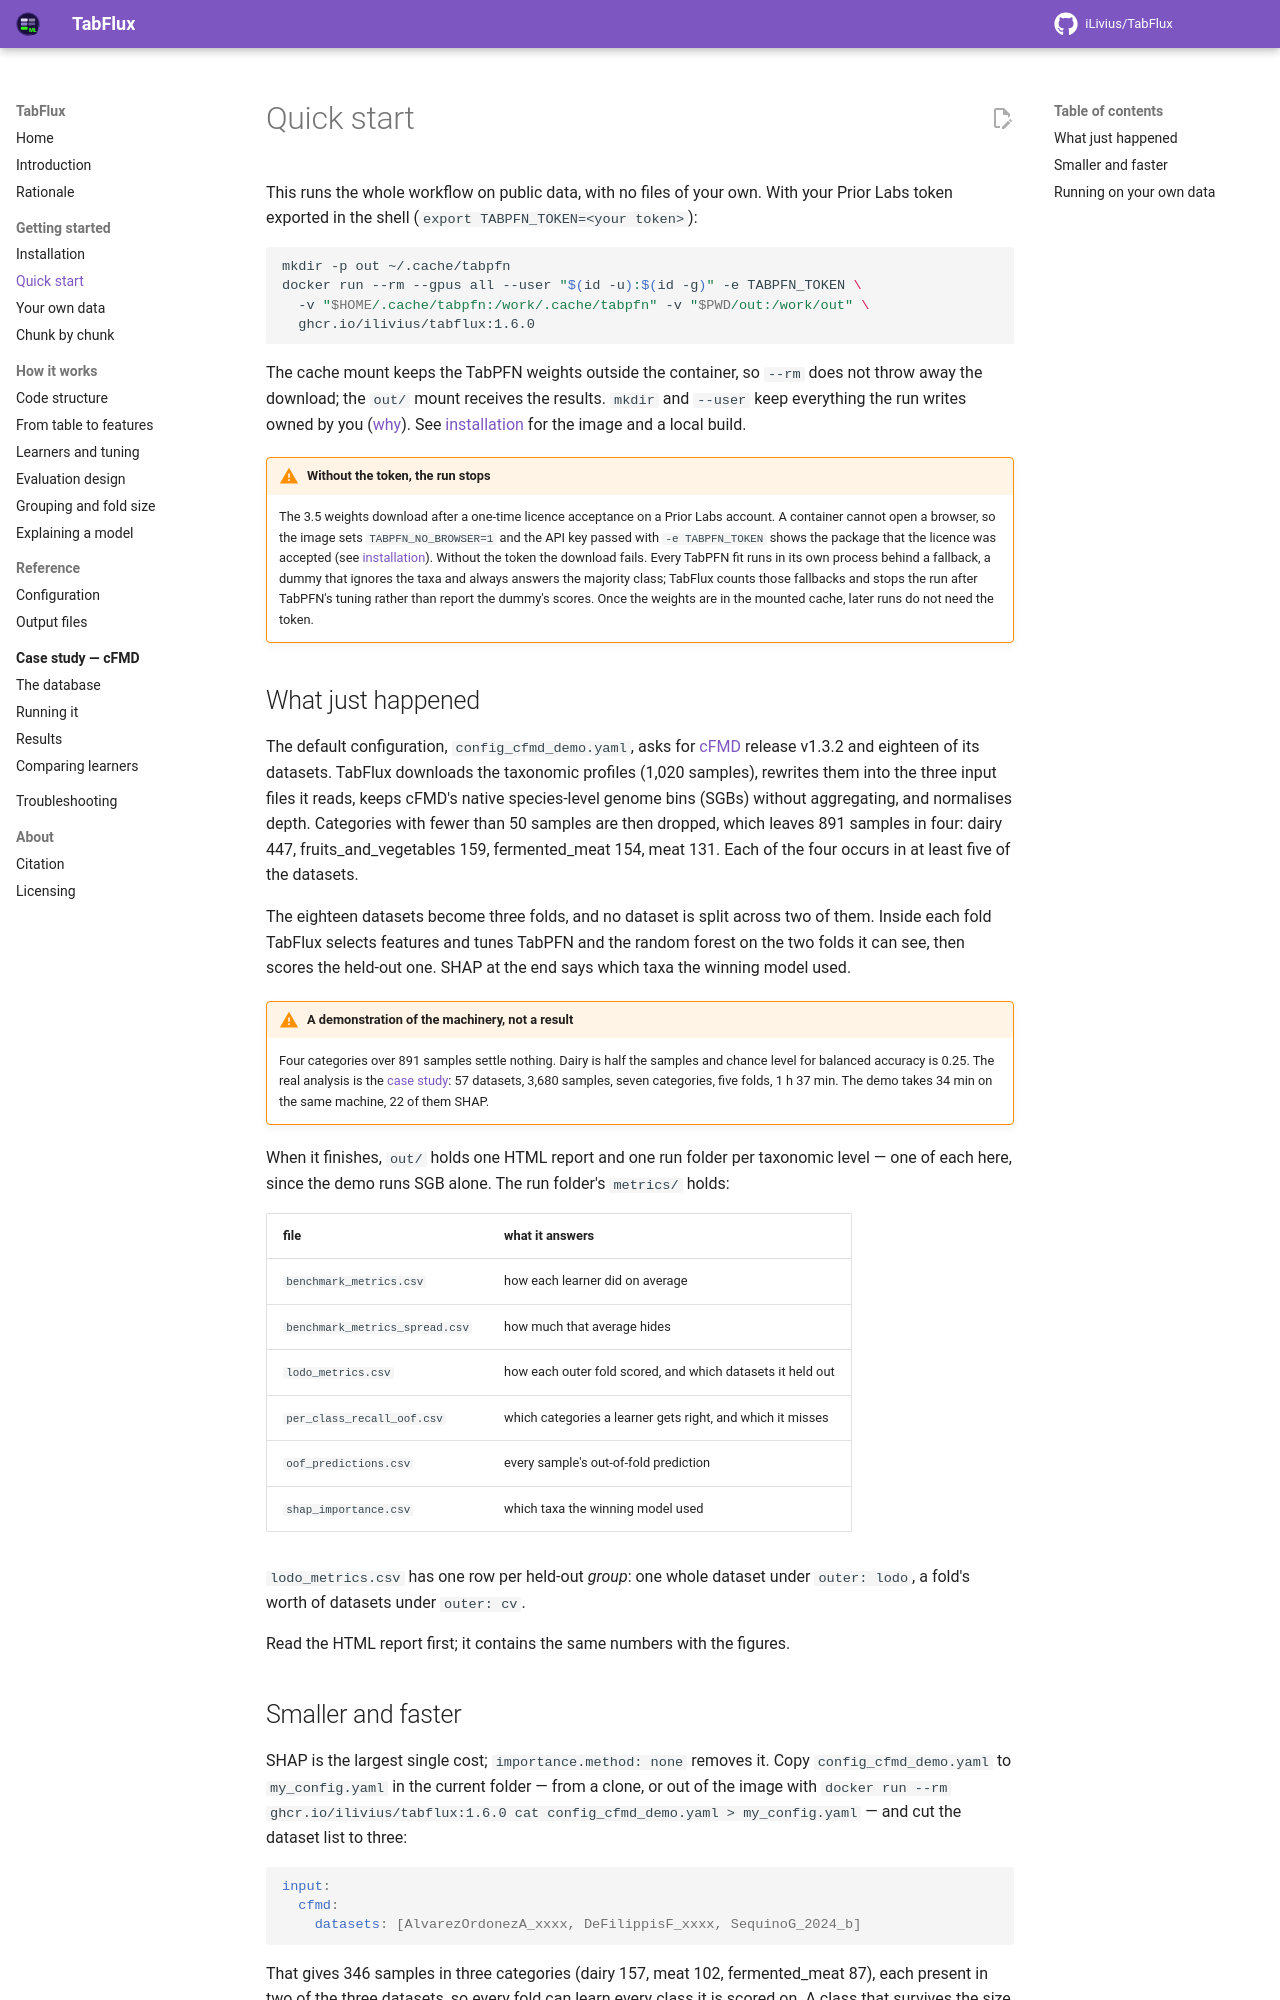

repository: iLivius/TabFlux · page: getting-started/quick-start/index.html · generator: mkdocs

# Quick start

This runs the whole workflow on public data, with no files of your own. With your
Prior Labs token exported in the shell (`export TABPFN_TOKEN=<your token>`):

```bash
mkdir -p out ~/.cache/tabpfn
docker run --rm --gpus all --user "$(id -u):$(id -g)" -e TABPFN_TOKEN \
  -v "$HOME/.cache/tabpfn:/work/.cache/tabpfn" -v "$PWD/out:/work/out" \
  ghcr.io/ilivius/tabflux:1.6.0
```

The cache mount keeps the TabPFN weights outside the container, so `--rm` does not
throw away the download; the `out/` mount receives the results. `mkdir` and `--user`
keep everything the run writes owned by you ([why](installation.md#container-recommended)).
See [installation](installation.md) for the image and a local build.

!!! warning "Without the token, the run stops"

    The 3.5 weights download after a one-time licence acceptance on a Prior Labs
    account. A container cannot open a browser, so the image sets
    `TABPFN_NO_BROWSER=1` and the API key passed with `-e TABPFN_TOKEN` shows the
    package that the licence was accepted (see
    [installation](installation.md#tabpfn-weights)). Without the token the download
    fails. Every TabPFN fit runs in its own
    process behind a fallback, a dummy that ignores the taxa and always answers the
    majority class; TabFlux counts those fallbacks and stops the run after TabPFN's
    tuning rather than report the dummy's scores. Once the weights are in the mounted
    cache, later runs do not need the token.

## What just happened

The default configuration, `config_cfmd_demo.yaml`, asks for
[cFMD](../cfmd/database.md) release v1.3.2 and eighteen of its datasets. TabFlux
downloads the taxonomic profiles (1,020 samples), rewrites them into the three input
files it reads, keeps cFMD's native species-level genome bins (SGBs) without
aggregating, and normalises depth. Categories with fewer than 50 samples are then
dropped, which leaves 891 samples in four: dairy 447, fruits_and_vegetables 159,
fermented_meat 154, meat 131. Each of the four occurs in at least five of the datasets.

The eighteen datasets become three folds, and no dataset is split across two of them.
Inside each fold TabFlux selects features and tunes TabPFN and the random forest on
the two folds it can see, then scores the held-out one. SHAP at the end says which
taxa the winning model used.

!!! warning "A demonstration of the machinery, not a result"

    Four categories over 891 samples settle nothing. Dairy is half the samples and
    chance level for balanced accuracy is 0.25. The real analysis is the
    [case study](../cfmd/index.md): 57 datasets, 3,680 samples, seven categories,
    five folds, 1 h 37 min. The demo takes 34 min on the same machine, 22 of them SHAP.

When it finishes, `out/` holds one HTML report and one run folder per taxonomic level —
one of each here, since the demo runs SGB alone. The run folder's `metrics/` holds:

| file | what it answers |
|---|---|
| `benchmark_metrics.csv` | how each learner did on average |
| `benchmark_metrics_spread.csv` | how much that average hides |
| `lodo_metrics.csv` | how each outer fold scored, and which datasets it held out |
| `per_class_recall_oof.csv` | which categories a learner gets right, and which it misses |
| `oof_predictions.csv` | every sample's out-of-fold prediction |
| `shap_importance.csv` | which taxa the winning model used |

`lodo_metrics.csv` has one row per held-out *group*: one whole dataset under
`outer: lodo`, a fold's worth of datasets under `outer: cv`.

Read the HTML report first; it contains the same numbers with the figures.
